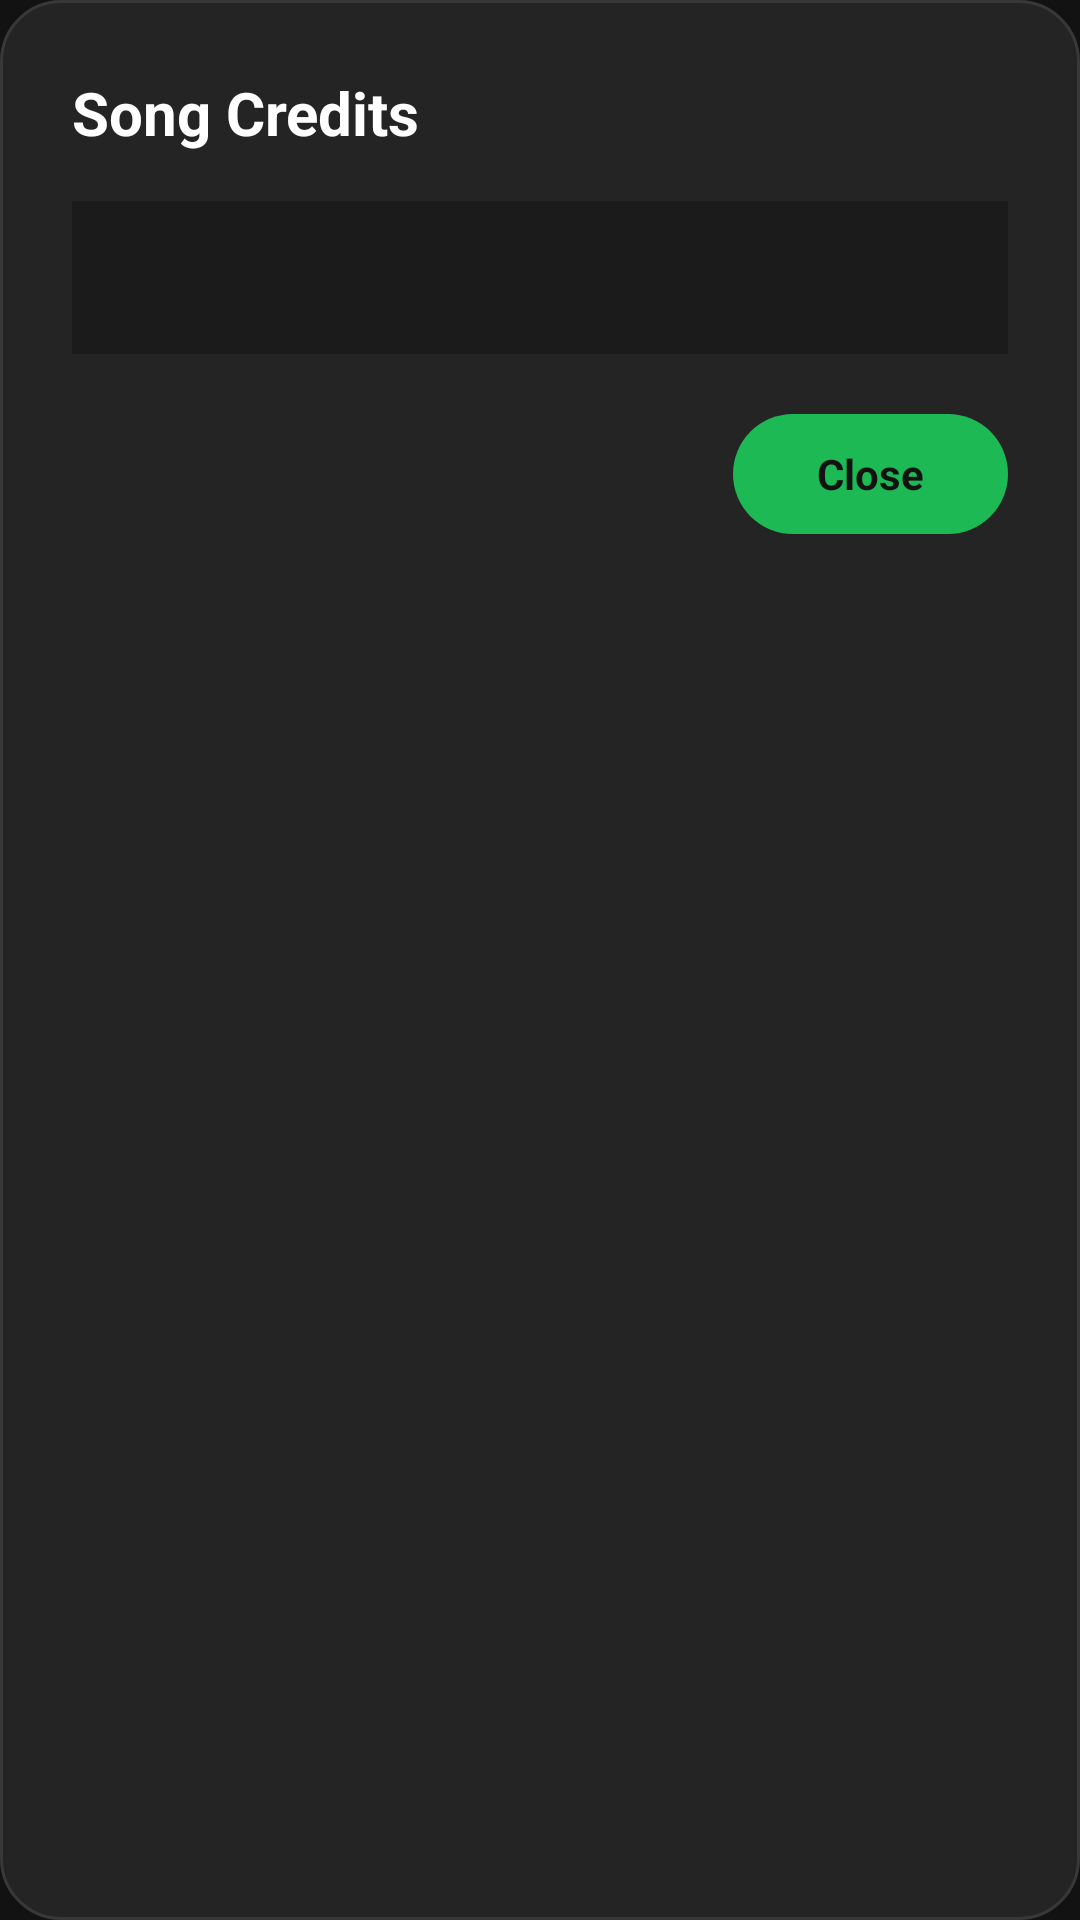

Android layout source for this screen:
<!-- AndroidManifest.xml: application theme Theme.SpotifyClone -->
<!-- res/layout/dialog_custom_info.xml -->
<?xml version="1.0" encoding="utf-8"?>
<LinearLayout
    xmlns:android="http://schemas.android.com/apk/res/android"
    xmlns:app="http://schemas.android.com/apk/res-auto"
    android:layout_width="match_parent"
    android:layout_height="wrap_content"
    android:orientation="vertical"
    android:background="@drawable/bg_spotify_dialog"
    android:padding="24dp">

    <TextView
        android:id="@+id/info_dialog_title"
        android:layout_width="match_parent"
        android:layout_height="wrap_content"
        android:textColor="@color/spotify_white"
        android:textSize="20sp"
        android:textStyle="bold"
        android:text="Song Credits" />

    <LinearLayout
        android:id="@+id/info_dialog_content_container"
        android:layout_width="match_parent"
        android:layout_height="wrap_content"
        android:layout_marginTop="16dp"
        android:orientation="vertical"
        android:background="#1B1B1B"
        android:padding="16dp">

        <TextView
            android:id="@+id/info_dialog_body"
            android:layout_width="match_parent"
            android:layout_height="wrap_content"
            android:textColor="@color/spotify_light_grey"
            android:textSize="14sp"
            android:lineSpacingExtra="6dp" />
    </LinearLayout>

    <LinearLayout
        android:layout_width="match_parent"
        android:layout_height="wrap_content"
        android:layout_marginTop="20dp"
        android:gravity="end">

        <TextView
            android:id="@+id/btn_info_close"
            android:layout_width="wrap_content"
            android:layout_height="40dp"
            android:background="@drawable/bg_pill_button"
            android:gravity="center"
            android:paddingStart="28dp"
            android:paddingEnd="28dp"
            android:text="Close"
            android:textColor="@color/spotify_black"
            android:textSize="14sp"
            android:textStyle="bold" />
    </LinearLayout>

</LinearLayout>
<!-- resources referenced by this layout -->
<resources>
  <color name="spotify_black">#121212</color>
  <color name="spotify_light_grey">#B3B3B3</color>
  <color name="spotify_white">#FFFFFF</color>
  <!-- drawable bg_pill_button (drawable) -->
  <?xml version="1.0" encoding="utf-8"?>
  <shape xmlns:android="http://schemas.android.com/apk/res/android"
      android:shape="rectangle">
      <corners android:radius="24dp" />
      <solid android:color="@color/spotify_green" />
  </shape>
  <!-- drawable bg_spotify_dialog (drawable) -->
  <?xml version="1.0" encoding="utf-8"?>
  <shape xmlns:android="http://schemas.android.com/apk/res/android"
      android:shape="rectangle">
      <corners android:radius="20dp" />
      <solid android:color="#242424" />
      <stroke
          android:width="1dp"
          android:color="#383838" />
  </shape>
  <style name="Theme.SpotifyClone" parent="Theme.MaterialComponents.DayNight.NoActionBar">
          
          <item name="colorPrimary">@color/spotify_green</item>
          <item name="colorPrimaryVariant">@color/spotify_green_light</item>
          <item name="colorOnPrimary">@color/spotify_white</item>
          
          <item name="colorSecondary">@color/spotify_green</item>
          <item name="colorSecondaryVariant">@color/spotify_green_light</item>
          <item name="colorOnSecondary">@color/spotify_white</item>
          
          <item name="android:statusBarColor">@color/spotify_black</item>
          <item name="android:navigationBarColor">@color/spotify_black</item>
          
          <item name="android:windowBackground">@color/spotify_black</item>
          <item name="colorSurface">@color/spotify_card_grey</item>
          <item name="colorOnSurface">@color/spotify_white</item>
      </style>
  <color name="spotify_green">#1DB954</color>
  <color name="spotify_green_light">#1ED760</color>
  <color name="spotify_card_grey">#282828</color>
</resources>
